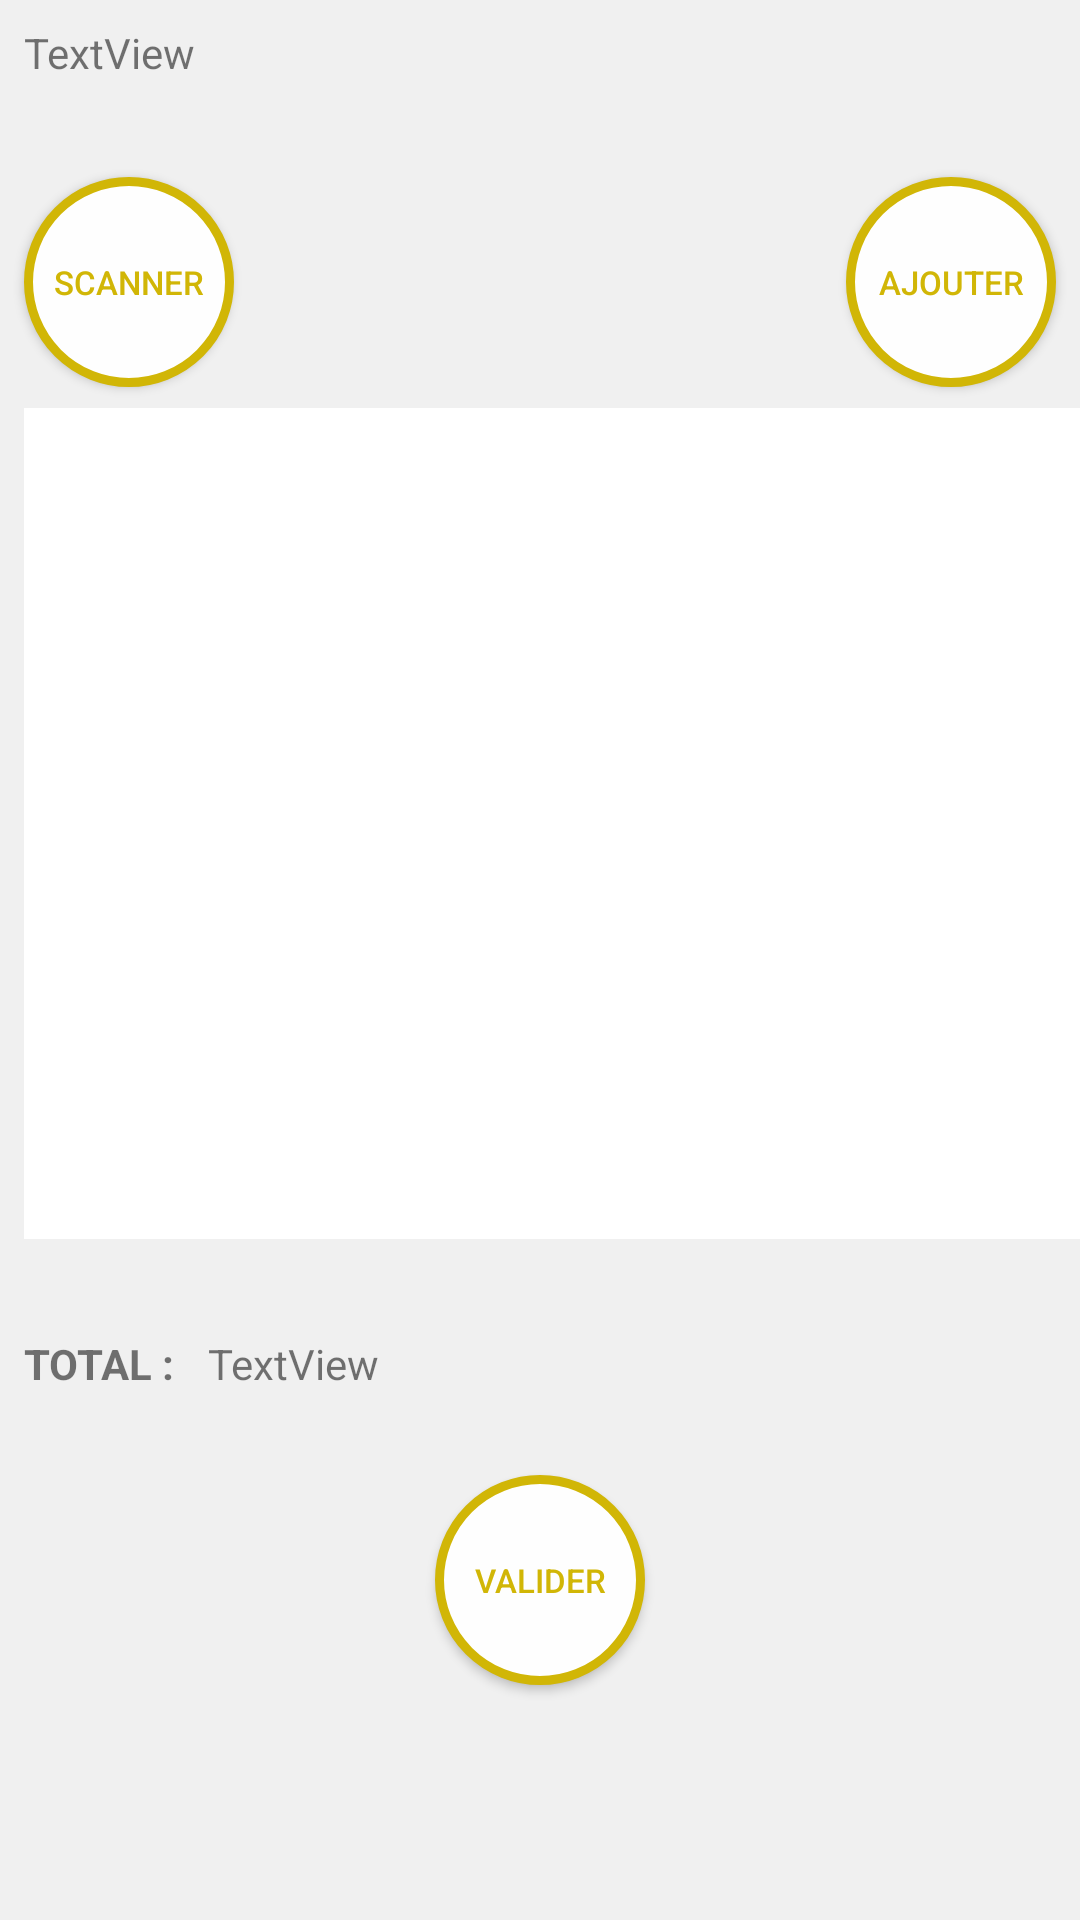

Write the Android layout XML for this screen, with the resource values it uses.
<!-- AndroidManifest.xml: application theme AppTheme -->
<!-- res/layout/activity_paniers.xml -->
<?xml version="1.0" encoding="utf-8"?>
<android.support.constraint.ConstraintLayout
    xmlns:android="http://schemas.android.com/apk/res/android"
    xmlns:app="http://schemas.android.com/apk/res-auto"
    xmlns:tools="http://schemas.android.com/tools"
    android:layout_width="match_parent"
    android:background="#F0F0F0"
    android:layout_height="match_parent">

    <FrameLayout
        android:id="@+id/frameLayout"
        android:layout_width="0dp"
        android:layout_height="wrap_content"
        android:layout_marginEnd="8dp"
        android:layout_marginStart="8dp"
        android:layout_marginTop="8dp"
        app:layout_constraintEnd_toEndOf="parent"
        app:layout_constraintStart_toStartOf="parent"
        app:layout_constraintTop_toTopOf="parent">

        <TextView
            android:id="@+id/textView_barcode"
            android:layout_width="wrap_content"
            android:layout_height="wrap_content"
            android:text="TextView"
            tools:layout_editor_absoluteX="132dp"
            tools:layout_editor_absoluteY="27dp" />
    </FrameLayout>

    <Button
        android:id="@+id/btn_scan"
        android:layout_width="70dp"
        android:layout_height="70dp"
        android:layout_marginStart="8dp"
        android:background="@drawable/button"
        android:layout_marginTop="32dp"
        android:text="Scanner"
        android:textSize="11dp"
        android:textColor="#D1B606"
        app:layout_constraintStart_toStartOf="parent"
        app:layout_constraintTop_toBottomOf="@+id/frameLayout" />

    <Button
        android:id="@+id/btn_ajouter"
        android:layout_width="70dp"
        android:layout_height="70dp"
        android:textSize="11dp"
        android:layout_marginEnd="8dp"
        android:background="@drawable/button"
        android:layout_marginTop="32dp"
        android:text="Ajouter"
        android:textColor="#D1B606"
        app:layout_constraintEnd_toEndOf="parent"
        app:layout_constraintTop_toBottomOf="@+id/frameLayout" />

    <FrameLayout
        android:id="@+id/frameLayout2"
        android:layout_width="368dp"
        android:layout_height="277dp"
        android:layout_marginEnd="8dp"
        android:layout_marginStart="8dp"
        android:background="#FFFFFF"
        android:layout_marginTop="136dp"
        app:layout_constraintEnd_toEndOf="parent"
        app:layout_constraintHorizontal_bias="0.0"
        app:layout_constraintStart_toStartOf="parent"
        app:layout_constraintTop_toTopOf="parent">

        <android.support.v7.widget.RecyclerView
            android:id="@+id/rv_panier"
            android:layout_marginEnd="8dp"
            android:layout_marginStart="8dp"
            android:layout_marginTop="8dp"
            android:layout_width="match_parent"
            android:layout_height="match_parent" />
    </FrameLayout>

    <Button
        android:id="@+id/btn_valider"
        android:layout_width="70dp"
        android:layout_height="70dp"
        android:layout_marginBottom="8dp"
        android:layout_marginEnd="8dp"
        android:layout_marginStart="8dp"
        android:layout_marginTop="8dp"
        android:textSize="11dp"
        android:text="Valider"
        android:textColor="#D1B606"
        android:background="@drawable/button"
        app:layout_constraintBottom_toBottomOf="parent"
        app:layout_constraintEnd_toEndOf="parent"
        app:layout_constraintStart_toStartOf="parent"
        app:layout_constraintTop_toBottomOf="@+id/frameLayout2" />

    <TextView
        android:id="@+id/textView4"
        android:layout_width="0dp"
        android:layout_height="wrap_content"
        android:layout_marginStart="8dp"
        android:layout_marginTop="32dp"
        android:text="TOTAL : "
        android:textStyle="bold"
        app:layout_constraintStart_toStartOf="parent"
        app:layout_constraintTop_toBottomOf="@+id/frameLayout2" />

    <TextView
        android:id="@+id/total_prix"
        android:layout_width="0dp"
        android:layout_height="20dp"
        android:layout_marginEnd="8dp"
        android:layout_marginStart="8dp"
        android:layout_marginTop="32dp"
        android:text="TextView"
        app:layout_constraintEnd_toStartOf="@+id/btn_valider"
        app:layout_constraintStart_toEndOf="@+id/textView4"
        app:layout_constraintTop_toBottomOf="@+id/frameLayout2" />
</android.support.constraint.ConstraintLayout>
<!-- resources referenced by this layout -->
<resources>
  <!-- drawable button (drawable) -->
  <?xml version="1.0" encoding="utf-8"?>
  <selector xmlns:android="http://schemas.android.com/apk/res/android">
      <item>
          <shape android:shape="oval">
              <stroke android:color="#D1B606" android:width="3dp" />
              <solid android:color="#FEFEFE"/>
              <size android:width="150dp" android:height="160dp"/>
          </shape>
      </item>
  </selector>
  <style name="AppTheme" parent="Theme.AppCompat.Light.DarkActionBar">
          
          <item name="colorPrimary">#000000</item>
          <item name="colorPrimaryDark">#D1B606</item>
          <item name="colorAccent">#D1B606</item>
  
  
  
      </style>
</resources>
